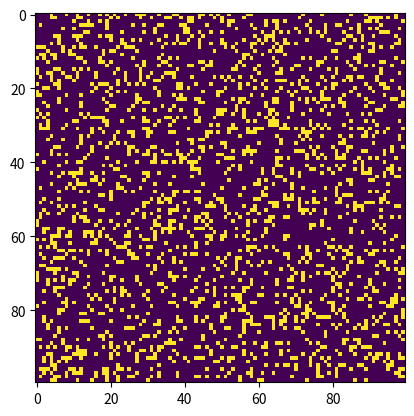

Write Python code to recreate this figure.
# Python code to implement Conway's Game Of Life
import argparse
import numpy as np
import matplotlib.pyplot as plt
import matplotlib.animation as animation


ON = 255
OFF = 0
vals = [ON, OFF]


def randomGrid(N):
    """returns a grid of NxN random values"""
    return np.random.choice(vals, N * N, p=[0.2, 0.8]).reshape(N, N)


def addGlider(i, j, grid):
    """adds a glider with top left cell at (i, j)"""
    glider = np.array([[0, 0, 255], [255, 0, 255], [0, 255, 255]])
    grid[i : i + 3, j : j + 3] = glider


def addGosperGliderGun(i, j, grid):
    """adds a Gosper Glider Gun with top left
    cell at (i, j)"""
    gun = np.zeros(11 * 38).reshape(11, 38)

    gun[5][1] = gun[5][2] = 255
    gun[6][1] = gun[6][2] = 255

    gun[3][13] = gun[3][14] = 255
    gun[4][12] = gun[4][16] = 255
    gun[5][11] = gun[5][17] = 255
    gun[6][11] = gun[6][15] = gun[6][17] = gun[6][18] = 255
    gun[7][11] = gun[7][17] = 255
    gun[8][12] = gun[8][16] = 255
    gun[9][13] = gun[9][14] = 255

    gun[1][25] = 255
    gun[2][23] = gun[2][25] = 255
    gun[3][21] = gun[3][22] = 255
    gun[4][21] = gun[4][22] = 255
    gun[5][21] = gun[5][22] = 255
    gun[6][23] = gun[6][25] = 255
    gun[7][25] = 255

    gun[3][35] = gun[3][36] = 255
    gun[4][35] = gun[4][36] = 255

    grid[i : i + 11, j : j + 38] = gun


def update(frameNum, img, grid, N):
    # copy grid since we require 8 neighbors
    # for calculation and we go line by line
    newGrid = grid.copy()
    for i in range(N):
        for j in range(N):
            # compute 8-neighbor sum
            # using toroidal boundary conditions - x and y wrap around
            # so that the simulation takes place on a toroidal surface.
            total = int(
                (
                    grid[i, (j - 1) % N]
                    + grid[i, (j + 1) % N]
                    + grid[(i - 1) % N, j]
                    + grid[(i + 1) % N, j]
                    + grid[(i - 1) % N, (j - 1) % N]
                    + grid[(i - 1) % N, (j + 1) % N]
                    + grid[(i + 1) % N, (j - 1) % N]
                    + grid[(i + 1) % N, (j + 1) % N]
                )
                / 255
            )

            # apply Conway's rules
            if grid[i, j] == ON:
                if (total < 2) or (total > 3):
                    newGrid[i, j] = OFF
            else:
                if total == 3:
                    newGrid[i, j] = ON

    # update data
    img.set_data(newGrid)
    grid[:] = newGrid[:]
    return (img,)


# main() function
def main():
    # Command line args are in sys.argv[1], sys.argv[2] ..
    # sys.argv[0] is the script name itself and can be ignored
    # parse arguments
    parser = argparse.ArgumentParser(
        description="Runs Conway's Game of Life simulation."
    )

    # add arguments
    parser.add_argument("--grid-size", dest="N", required=False)
    parser.add_argument("--mov-file", dest="movfile", required=False)
    parser.add_argument("--interval", dest="interval", required=False)
    parser.add_argument("--glider", action="store_true", required=False)
    parser.add_argument("--gosper", action="store_true", required=False)
    args = parser.parse_args()

    # set grid size
    N = 100
    if args.N and int(args.N) > 8:
        N = int(args.N)

    # set animation update interval
    updateInterval = 50
    if args.interval:
        updateInterval = int(args.interval)

    # declare grid
    grid = np.array([])

    # check if "glider" demo flag is specified
    if args.glider:
        grid = np.zeros(N * N).reshape(N, N)
        addGlider(1, 1, grid)
    elif args.gosper:
        grid = np.zeros(N * N).reshape(N, N)
        addGosperGliderGun(10, 10, grid)

    else:  # populate grid with random on/off -
        # more off than on
        grid = randomGrid(N)

    # set up animation
    fig, ax = plt.subplots()
    img = ax.imshow(grid, interpolation="nearest")
    ani = animation.FuncAnimation(
        fig,
        update,
        fargs=(
            img,
            grid,
            N,
        ),
        frames=10,
        interval=updateInterval,
        save_count=50,
    )

    # # of frames?
    # set output file
    if args.movfile:
        ani.save(args.movfile, fps=30, extra_args=["-vcodec", "libx264"])

    plt.show()


# call main
if __name__ == "__main__":
    main()
